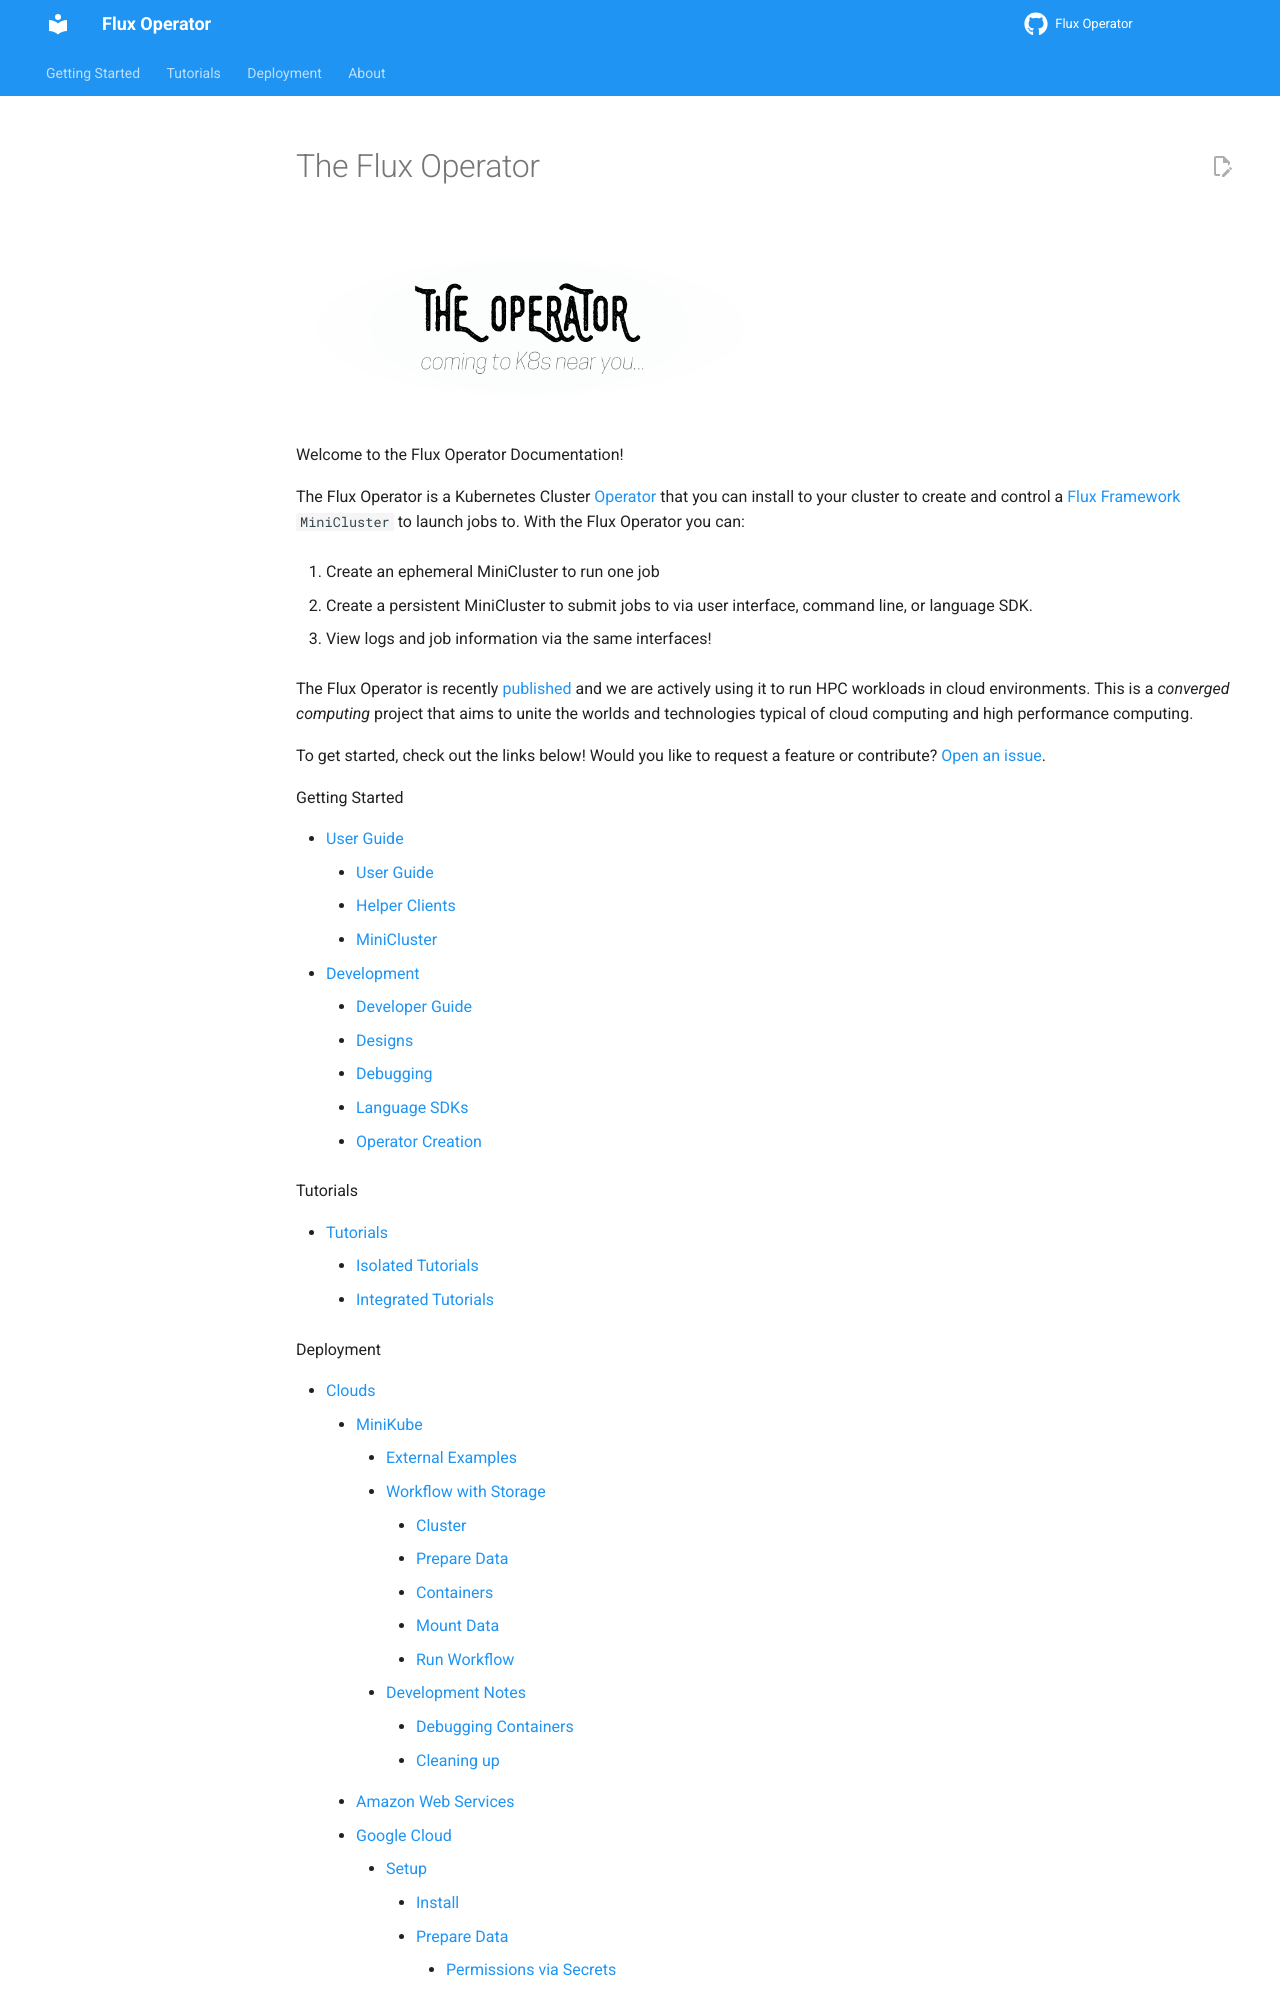

repository: flux-framework/flux-operator · page: index.html · generator: sphinx

# The Flux Operator

<img style="width:50%" alt="Coming Soon" src="_static/images/coming-soon.png">

Welcome to the Flux Operator Documentation!

The Flux Operator is a Kubernetes Cluster [Operator](https://kubernetes.io/docs/concepts/extend-kubernetes/operator/)
that you can install to your cluster to create and control a [Flux Framework](https://flux-framework.org/) `MiniCluster`
to launch jobs to. With the Flux Operator you can:

1. Create an ephemeral MiniCluster to run one job
2. Create a persistent MiniCluster to submit jobs to via user interface, command line, or language SDK.
3. View logs and job information via the same interfaces!

The Flux Operator is recently [published](https://f1000research.com/articles/13-203/v1)
and we are actively using it to run HPC workloads in cloud environments.
This is a *converged computing* project that aims to unite the worlds and technologies typical of cloud computing and
high performance computing.

To get started, check out the links below!
Would you like to request a feature or contribute?
[Open an issue](https://github.com/flux-framework/flux-operator/issues).

```{toctree}
:caption: Getting Started
:maxdepth: 2
getting_started/index.md
development/index.md
```
